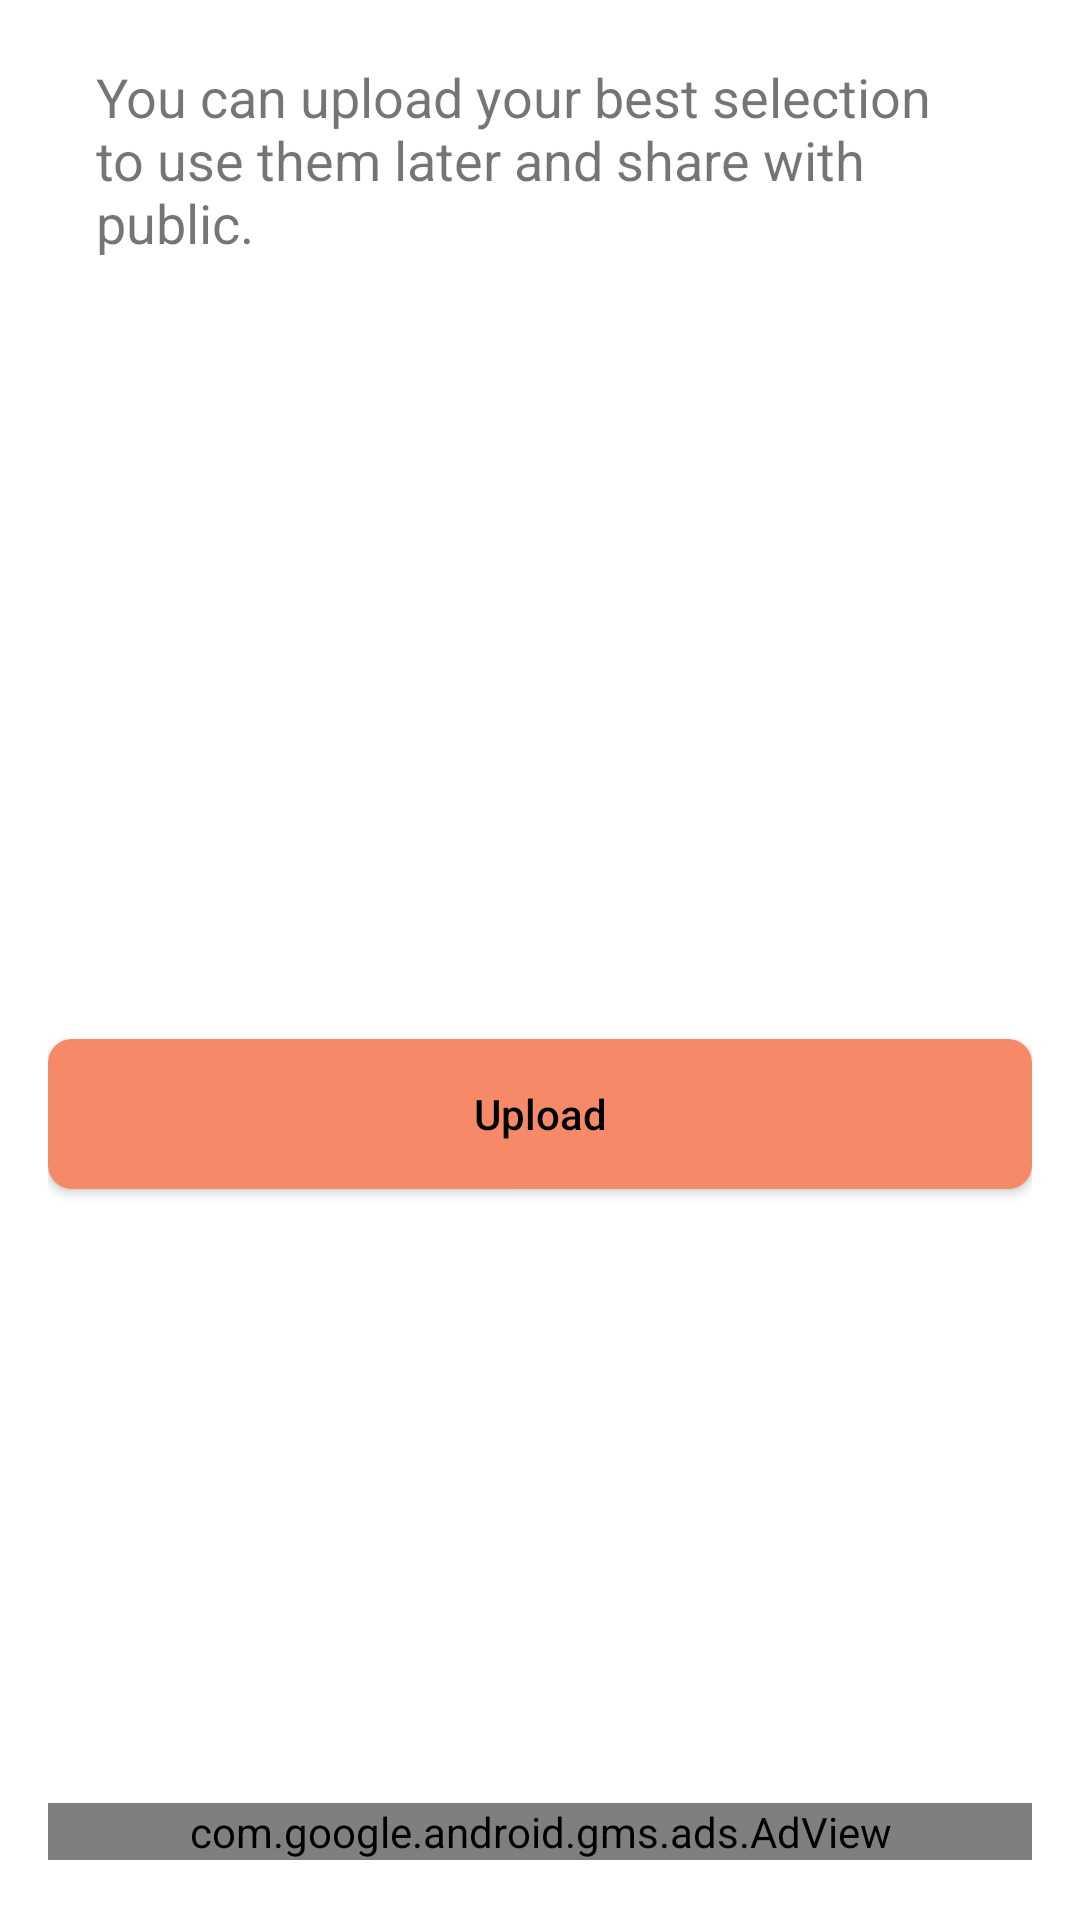

The Android layout XML behind this screen, and the referenced resources:
<!-- AndroidManifest.xml: application theme AppTheme -->
<!-- res/layout/activity_uploads.xml -->
<?xml version="1.0" encoding="utf-8"?>
<androidx.constraintlayout.widget.ConstraintLayout xmlns:android="http://schemas.android.com/apk/res/android"
    xmlns:app="http://schemas.android.com/apk/res-auto"
    xmlns:tools="http://schemas.android.com/tools"
    android:layout_width="match_parent"
    android:layout_height="match_parent"
    android:paddingHorizontal="16dp"
    tools:context=".admin.UploadsActivity">


    <LinearLayout
        android:id="@+id/linearLayout"
        android:layout_width="match_parent"
        android:layout_height="0dp"
        android:layout_marginTop="20dp"
        android:gravity="center_horizontal"
        android:orientation="vertical"
        app:layout_constraintEnd_toEndOf="parent"
        app:layout_constraintStart_toStartOf="parent"
        app:layout_constraintTop_toTopOf="parent">


        <TextView
            android:id="@+id/textView"
            android:layout_width="match_parent"
            android:layout_height="wrap_content"
            android:layout_marginHorizontal="16dp"
            android:text="@string/upload_msg"
            android:textSize="18sp" />

        <ImageView
            android:id="@+id/imageView"
            android:layout_width="150dp"
            android:layout_height="200dp"
            android:layout_marginTop="10dp"
            android:padding="10dp"/>
    </LinearLayout>


    <androidx.appcompat.widget.AppCompatButton
        android:id="@+id/button1"
        style="@style/button"
        android:layout_marginTop="50dp"
        android:text="@string/upload"
        app:layout_constraintEnd_toEndOf="parent"
        app:layout_constraintStart_toStartOf="parent"
        app:layout_constraintTop_toBottomOf="@+id/linearLayout" />

    <TextView
        android:id="@+id/textViewUploadCount"
        android:layout_width="match_parent"
        android:visibility="gone"
        android:layout_height="wrap_content"
        android:layout_marginHorizontal="16dp"
        android:gravity="center"
        android:padding="10dp"
        android:textSize="18sp"
        app:layout_constraintEnd_toEndOf="parent"
        app:layout_constraintStart_toStartOf="parent"
        app:layout_constraintTop_toBottomOf="@+id/button1"
        tools:text="0" />

    <LinearLayout
        android:layout_width="match_parent"
        android:layout_height="wrap_content"
        android:orientation="vertical"
        app:layout_constraintBottom_toBottomOf="parent"
        app:layout_constraintEnd_toEndOf="parent"
        app:layout_constraintStart_toStartOf="parent">

        <com.google.android.gms.ads.AdView
            android:id="@+id/adView"
            android:layout_width="match_parent"
            android:layout_height="wrap_content"
            android:layout_marginBottom="20dp"
            app:adSize="BANNER"
            app:adUnitId="@string/banner_ad_unit_id" />

    </LinearLayout>
</androidx.constraintlayout.widget.ConstraintLayout>
<!-- resources referenced by this layout -->
<resources>
  <string name="banner_ad_unit_id" translatable="false">ca-app-pub-6434592293341843/4257658521</string>
  <string name="upload">Upload</string>
  <string name="upload_msg">You can upload your best selection to use them later and share with public.</string>
  <style name="button">
          <item name="android:layout_width">match_parent</item>
          <item name="android:layout_height">50dp</item>
          <item name="android:background">@drawable/background_button</item>
          <item name="android:gravity">center</item>
          <item name="android:textAllCaps">false</item>
          <item name="android:textColor">@color/black</item>
          <item name="android:textSize">14sp</item>
          <item name="android:foreground">?attr/selectableItemBackground</item>
      </style>
  <style name="AppTheme" parent="Theme.MaterialComponents.Light">
          <item name="android:windowBackground">@color/white</item>
          <item name="colorAccent">@color/secondary</item>
          <item name="android:statusBarColor">@color/secondary</item>
          <item name="colorPrimary">@color/secondary</item>
  
      </style>
  <!-- drawable background_button (drawable) -->
  <?xml version="1.0" encoding="utf-8"?>
  <shape xmlns:android="http://schemas.android.com/apk/res/android"
      android:shape="rectangle">
      <solid android:color="@color/secondary" />
  
      <corners android:radius="8dp" />
  
  </shape>
  <color name="black">#FF000000</color>
  <color name="white">#FFFFFFFF</color>
  <color name="secondary">#F68967</color>
</resources>
